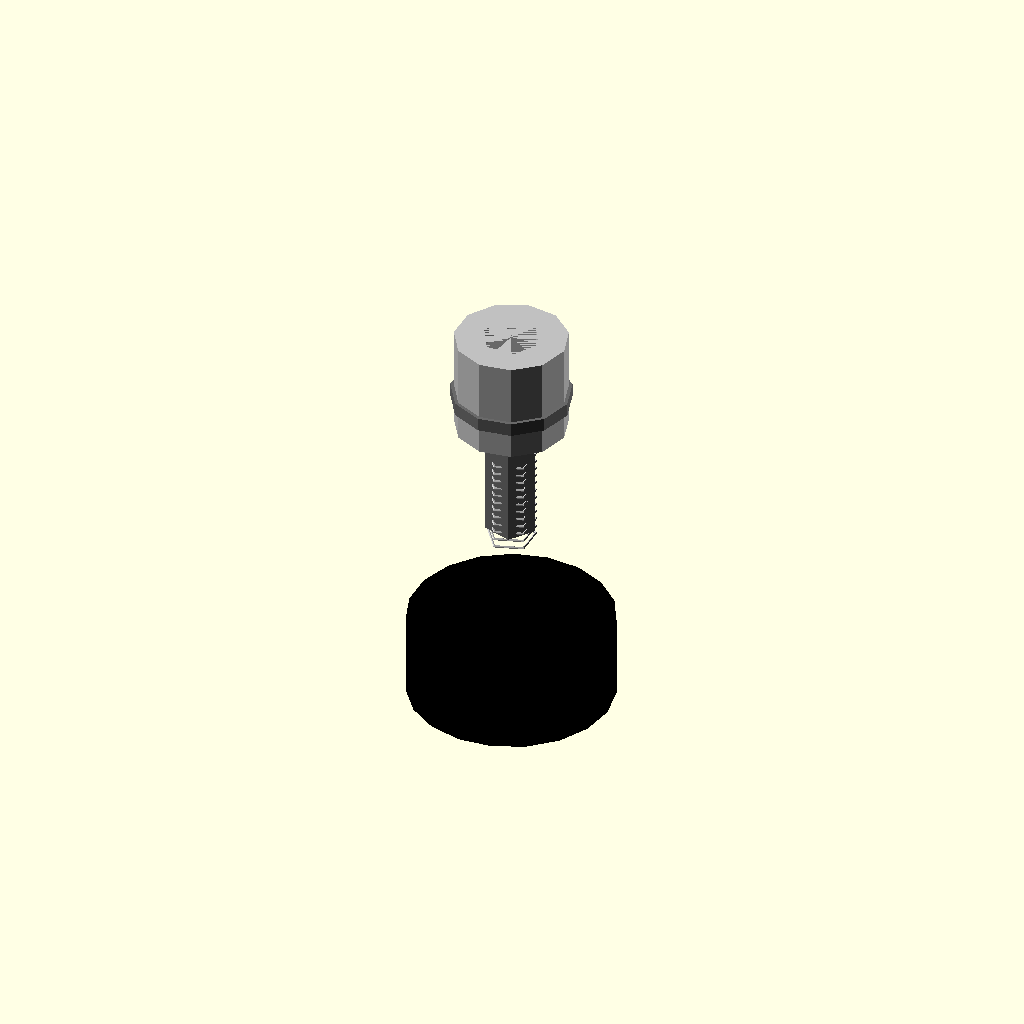
Cell 1: the model at its default parameters.
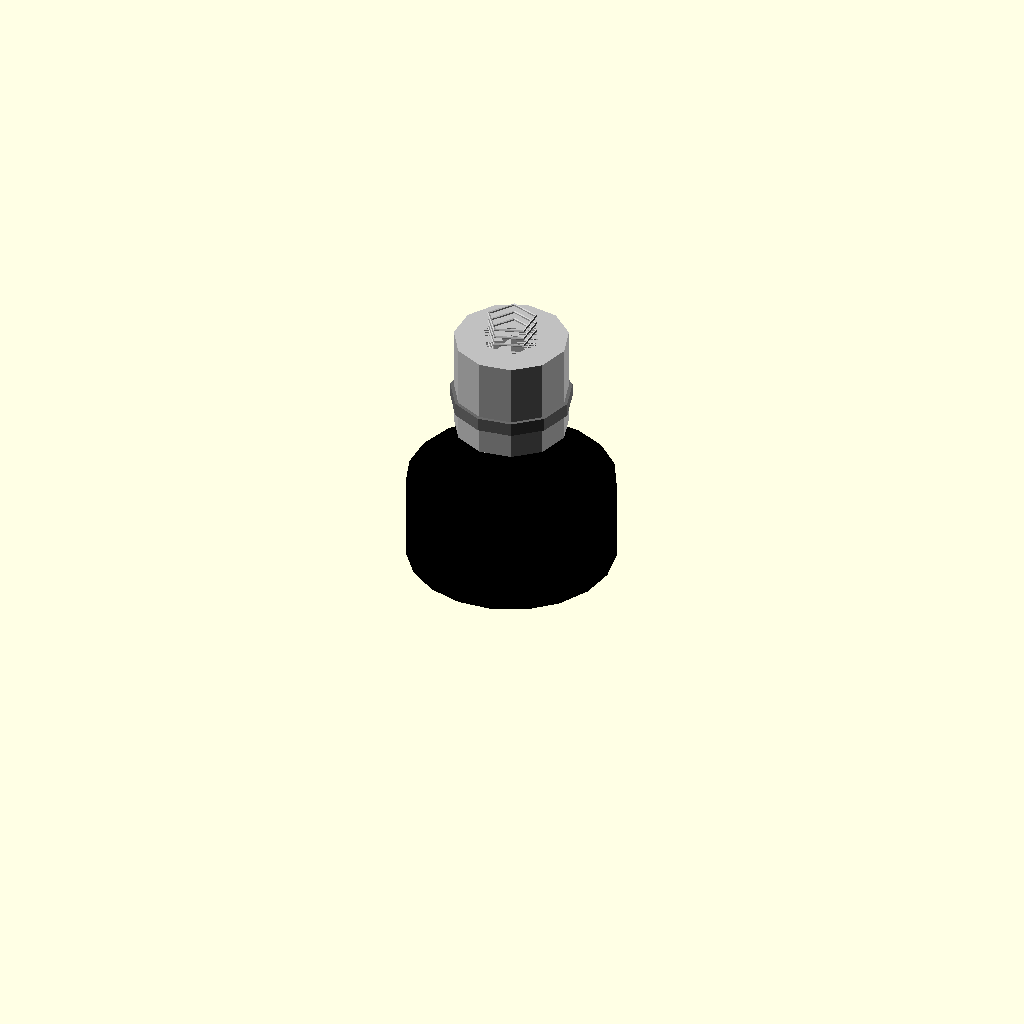
Cell 2: the same model with length_under_head = 0.5.
One fixed orthographic camera (rotation 55°, 0°, 25°; colour scheme Cornfield) for every cell.
Source of the model, results/nopscadlib/ablations/no_recovery/scad/screw__M3_pan_screw.scad:
// Parameters
shank_diameter = 3; //[1.5:6:0.1]
shank_radius = 1.5; //[0.75:3:0.05]
length_under_head = 10; //[5:20:0.5]
head_diameter = 5.4; //[3:10.8:0.1]
head_radius = 2.7; //[1.5:5.4:0.05]
head_height = 2; //[1:4:0.1]
overall_length = 12; //[6:24:0.5]
threaded = 1; //[0:1:1]
thread_pitch = 0.5; //[0.35:1:0.05]
thread_depth = 0.15; //[0.05:0.35:0.01]
thread_turns = 12; //[6:30:1]
drive_recess = 1; //[0:1:1]
recess_radius = 1.6; //[0.8:3.2:0.05]
recess_depth = 1; //[0.4:1.6:0.05]
recess_slot_width = 0.6; //[0.3:1.2:0.05]
overlap = 0.8; //[0.5:2:0.1]
washer_outer_diameter = 7; //[5:14:0.1]
washer_thickness = 0.8; //[0.4:2:0.05]
spacer_height = 6; //[3:12:0.5]
spacer_wall = 1.8; //[0.9:3.6:0.1]
buzzer_diameter = 12; //[6:24:0.5]
buzzer_height = 5; //[2.5:10:0.5]

// PCB Spacer - complete geometry
module pcb_spacer() {
  color("Silver") {
    difference() {
      cylinder(r=shank_radius + spacer_wall, h=spacer_height, center=true);
      translate([0, 0, -overlap])
        cylinder(r=shank_radius + 0.2, h=spacer_height + 2*overlap, center=true);
    }
  }
}

// Screw and Washer - complete geometry
module screw_and_washer() {
  color("DimGray") {
    union() {
      // Screw Head
      translate([0, 0, head_height/2])
        cylinder(r=head_radius, h=head_height, center=true);
      
      // Screw Shank
      translate([0, 0, -length_under_head/2])
        cylinder(r=shank_radius, h=length_under_head, center=true);
      
      // Drive Recess
      if (drive_recess) {
        difference() {
          translate([0, 0, head_height/2 - recess_depth/2])
            union() {
              cube([2*recess_radius, recess_slot_width, recess_depth], center=true);
              cube([recess_slot_width, 2*recess_radius, recess_depth], center=true);
            }
        }
      }
      
      // Washer
      translate([0, 0, -head_height/2 - washer_thickness/2 + overlap/2])
        difference() {
          cylinder(r=washer_outer_diameter/2, h=washer_thickness, center=true);
          translate([0, 0, -overlap])
            cylinder(r=shank_radius + 0.2, h=washer_thickness + 2*overlap, center=true);
        }
    }
  }
}

// Buzzer - complete geometry
module buzzer() {
  color("Black") {
    translate([0, 0, -head_height/2 - length_under_head - spacer_height - buzzer_height/2 + overlap])
      cylinder(r=buzzer_diameter/2, h=buzzer_height, center=true);
  }
}

// Thread Representation
module thread_representation() {
  if (threaded) {
    color("Silver") {
      for (i = [0:thread_turns-1]) {
        translate([0, 0, -head_height/2 - length_under_head + thread_pitch/2 + i*thread_pitch])
          rotate_extrude() translate([shank_radius - thread_depth/2, 0])
            circle(r=thread_depth/2);
      }
    }
  }
}

// Assembly
module assembly() {
  screw_and_washer();
  pcb_spacer();
  buzzer();
  thread_representation();
}

assembly();
Customizer parameters (derived from the source; name, type, default, range or options):
shank_diameter: number, default 3, range 0.1 to 1.5, step 6
shank_radius: number, default 1.5, range 0.05 to 0.75, step 3
length_under_head: number, default 10, range 0.5 to 5, step 20
head_diameter: number, default 5.4, range 0.1 to 3, step 10.8
head_radius: number, default 2.7, range 0.05 to 1.5, step 5.4
head_height: number, default 2, range 0.1 to 1, step 4
overall_length: number, default 12, range 0.5 to 6, step 24
threaded: number, default 1, range 0 to 1, step 1
thread_pitch: number, default 0.5, range 0.05 to 0.35, step 1
thread_depth: number, default 0.15, range 0.01 to 0.05, step 0.35
thread_turns: number, default 12, range 1 to 6, step 30
drive_recess: number, default 1, range 0 to 1, step 1
recess_radius: number, default 1.6, range 0.05 to 0.8, step 3.2
recess_depth: number, default 1, range 0.05 to 0.4, step 1.6
recess_slot_width: number, default 0.6, range 0.05 to 0.3, step 1.2
overlap: number, default 0.8, range 0.1 to 0.5, step 2
washer_outer_diameter: number, default 7, range 0.1 to 5, step 14
washer_thickness: number, default 0.8, range 0.05 to 0.4, step 2
spacer_height: number, default 6, range 0.5 to 3, step 12
spacer_wall: number, default 1.8, range 0.1 to 0.9, step 3.6
buzzer_diameter: number, default 12, range 0.5 to 6, step 24
buzzer_height: number, default 5, range 0.5 to 2.5, step 10
